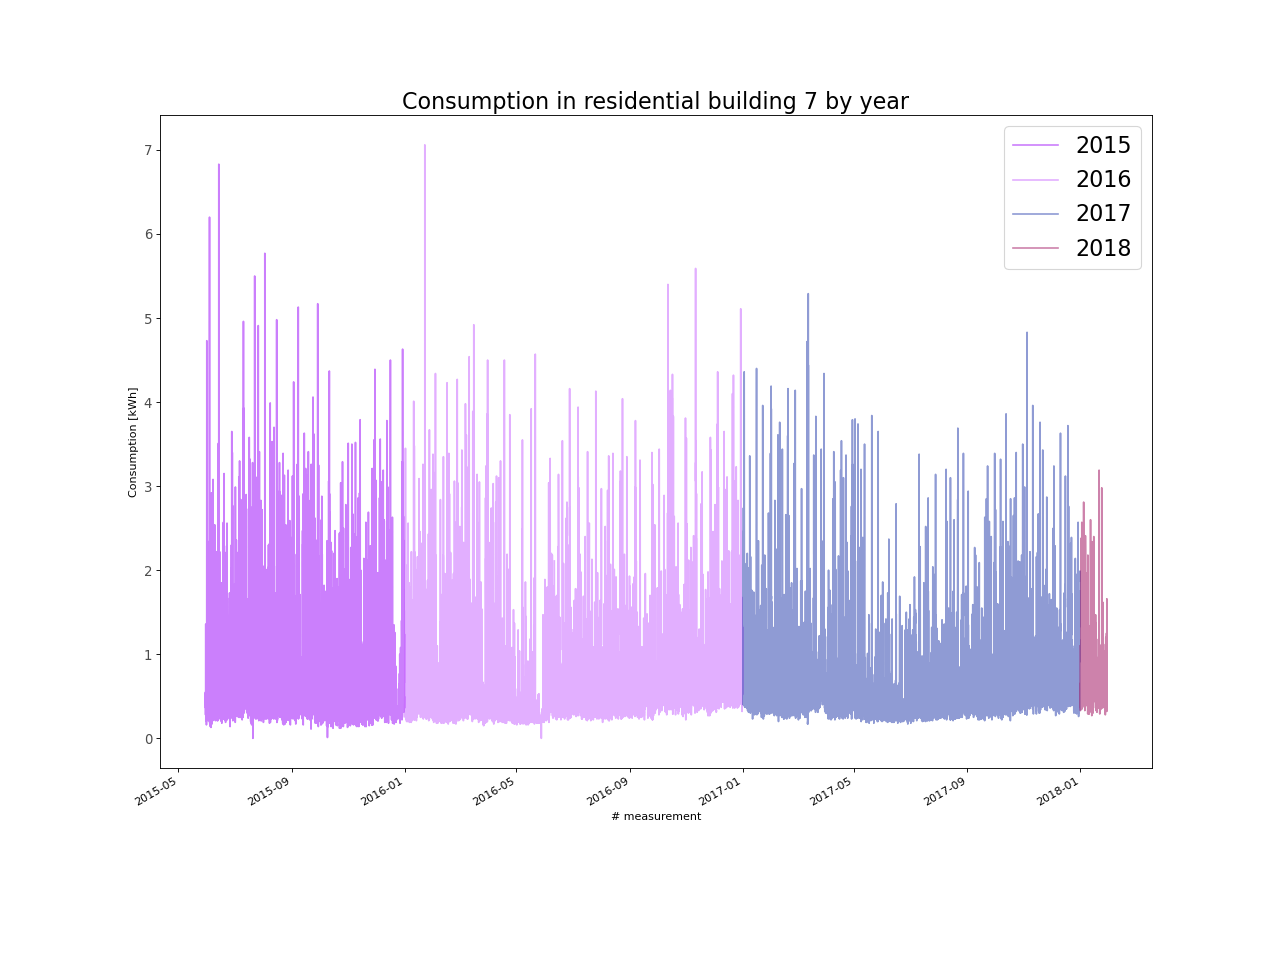

The data file committed next to this chart (first rows):
, energy_kWh
2015-05-30 00:00:00, 0.52
2015-05-30 01:00:00, 0.47
2015-05-30 02:00:00, 0.42
2015-05-30 03:00:00, 0.44
2015-05-30 04:00:00, 0.44
2015-05-30 05:00:00, 0.41
2015-05-30 06:00:00, 0.44
2015-05-30 07:00:00, 0.43
2015-05-30 08:00:00, 0.41
2015-05-30 09:00:00, 0.45
2015-05-30 10:00:00, 0.55
2015-05-30 11:00:00, 0.35
2015-05-30 12:00:00, 0.28
2015-05-30 13:00:00, 0.41
2015-05-30 14:00:00, 0.36
2015-05-30 15:00:00, 0.37
2015-05-30 16:00:00, 0.65
2015-05-30 17:00:00, 1.36
2015-05-30 18:00:00, 0.91
2015-05-30 19:00:00, 0.21
2015-05-30 20:00:00, 0.22
2015-05-30 21:00:00, 0.22
2015-05-30 22:00:00, 0.22
2015-05-30 23:00:00, 0.21
2015-05-31 00:00:00, 0.26
2015-05-31 01:00:00, 0.26
2015-05-31 02:00:00, 0.27
2015-05-31 03:00:00, 0.26
2015-05-31 04:00:00, 0.26
2015-05-31 05:00:00, 0.29
2015-05-31 06:00:00, 0.32
2015-05-31 07:00:00, 0.24
2015-05-31 08:00:00, 0.24
2015-05-31 09:00:00, 0.24
2015-05-31 10:00:00, 0.2
2015-05-31 11:00:00, 0.16
2015-05-31 12:00:00, 0.17
2015-05-31 13:00:00, 0.2
2015-05-31 14:00:00, 0.58
2015-05-31 15:00:00, 0.47
2015-05-31 16:00:00, 0.51
2015-05-31 17:00:00, 0.61
2015-05-31 18:00:00, 1.1
2015-05-31 19:00:00, 2.34
2015-05-31 20:00:00, 4.73
2015-05-31 21:00:00, 4.67
2015-05-31 22:00:00, 1.72
2015-05-31 23:00:00, 0.22
2015-06-01 00:00:00, 0.25
2015-06-01 01:00:00, 0.26
2015-06-01 02:00:00, 0.24
2015-06-01 03:00:00, 0.23
2015-06-01 04:00:00, 0.25
2015-06-01 05:00:00, 0.25
2015-06-01 06:00:00, 0.88
2015-06-01 07:00:00, 0.48
2015-06-01 08:00:00, 0.26
2015-06-01 09:00:00, 0.65
2015-06-01 10:00:00, 0.49
2015-06-01 11:00:00, 0.76
... 23,365 more rows
